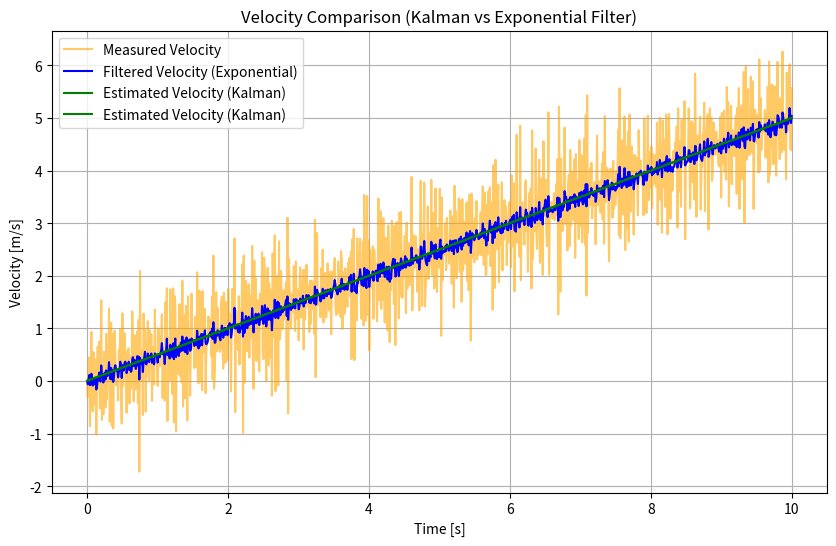

Recreate this plot in Python.
import numpy as np
import matplotlib.pyplot as plt
'''
测试ridgeback中的速度指数滤波器和卡尔曼滤波器，哪个更加准确
从结果来看，卡尔曼滤波器的效果更好
但是好像在plot.py中，把指数滤波器视为了真值               
'''

# 定义卡尔曼滤波器
class KalmanFilter:
    def __init__(self, dt):
        self.dt = dt

        # 状态向量 [位置, 速度]
        self.x = np.zeros(2)  # 初始状态为零向量

        # 状态转移矩阵 (匀加速模型)
        self.F = np.array([[1, self.dt],  # 位置更新
                           [0, 1]])       # 速度更新

        # 控制输入矩阵
        self.B = np.array([[0.5 * self.dt**2],  # 加速度对位置的影响
                           [self.dt]])          # 加速度对速度的影响

        # 测量矩阵 (我们只能测量位置)
        self.H = np.array([[1, 0]])  # 只关心位置

        # 过程噪声协方差矩阵
        self.Q = np.array([[0.1, 0.0],  # 位置的噪声
                           [0.0, 0.1]])  # 速度的噪声

        # 测量噪声协方差矩阵
        self.R = np.array([[1]])  # 位置的噪声

        # 初始估计误差协方差矩阵
        self.P = np.eye(2)

    def predict(self, u):
        # 预测步骤
        self.x = np.dot(self.F, self.x) + np.dot(self.B, u)
        self.P = np.dot(np.dot(self.F, self.P), self.F.T) + self.Q

    def update(self, z):
        # 更新步骤
        y = z - np.dot(self.H, self.x)  # 测量创新
        S = np.dot(np.dot(self.H, self.P), self.H.T) + self.R  # 残差协方差
        K = np.dot(np.dot(self.P, self.H.T), np.linalg.inv(S))  # 卡尔曼增益
        self.x = self.x + np.dot(K, y)  # 更新状态估计
        self.P = self.P - np.dot(np.dot(K, self.H), self.P)  # 更新估计误差协方差



# 定义指数平滑滤波器
class ExponentialSmoother:
    def __init__(self, tau, x0):
        self.tau = tau
        self.prev = x0

    def next(self, measured, dt):
        c = 1.0 - np.exp(-dt / self.tau)
        state = c * measured + (1 - c) * self.prev
        self.prev = state
        return state

# 生成测试数据：匀加速运动模型
np.random.seed(42)
time = np.linspace(0, 10, 1000)  # 时间 0 到 10 秒
dt = time[1] - time[0]

# 模拟匀加速运动
initial_position = 0
initial_velocity = 0  # 初始速度 2 m/s
acceleration = 0.5  # 加速度 0.5 m/s^2

# 生成理想位置数据
position = initial_position + initial_velocity * time + 0.5 * acceleration * time**2

# 添加噪声
position += 0.005 * np.random.randn(len(position))  # 位置噪声

# 使用卡尔曼滤波器估计位置、速度和加速度
kf = KalmanFilter(dt)

# 存储估计结果
estimated_positions = []
estimated_velocities = []
estimated_accelerations = []

for z in position:
    kf.predict(acceleration)
    kf.update(z)  # 使用位置测量更新卡尔曼滤波器

    # 存储估计的状态
    estimated_positions.append(kf.x[0])
    estimated_velocities.append(kf.x[1])
    # estimated_accelerations.append(kf.x[2])

# 计算实际速度（通过差分）
delta_position = np.diff(position, prepend=position[0])
measured_velocity = delta_position / dt

# 应用滤波器（指数平滑滤波）
linear_velocity_filter = ExponentialSmoother(0.045, 0.0)
angular_velocity_filter = ExponentialSmoother(0.025, 0.0)

filtered_linear_velocities = []
for v in measured_velocity:
    filtered_linear_velocities.append(linear_velocity_filter.next(v, dt))

filtered_linear_velocities = np.array(filtered_linear_velocities)

# 可视化结果
plt.figure(figsize=(10, 6))

# 绘制不同速度的对比图
plt.plot(time, measured_velocity, label="Measured Velocity", alpha=0.6, color="orange")
plt.plot(time, filtered_linear_velocities, label="Filtered Velocity (Exponential)", color="blue")
plt.plot(time, estimated_velocities, label="Estimated Velocity (Kalman)", color="green")
plt.title("Velocity Comparison (Kalman vs Exponential Filter)")
plt.xlabel("Time [s]")
plt.ylabel("Velocity [m/s]")
plt.legend()
plt.grid()
plt.show()
